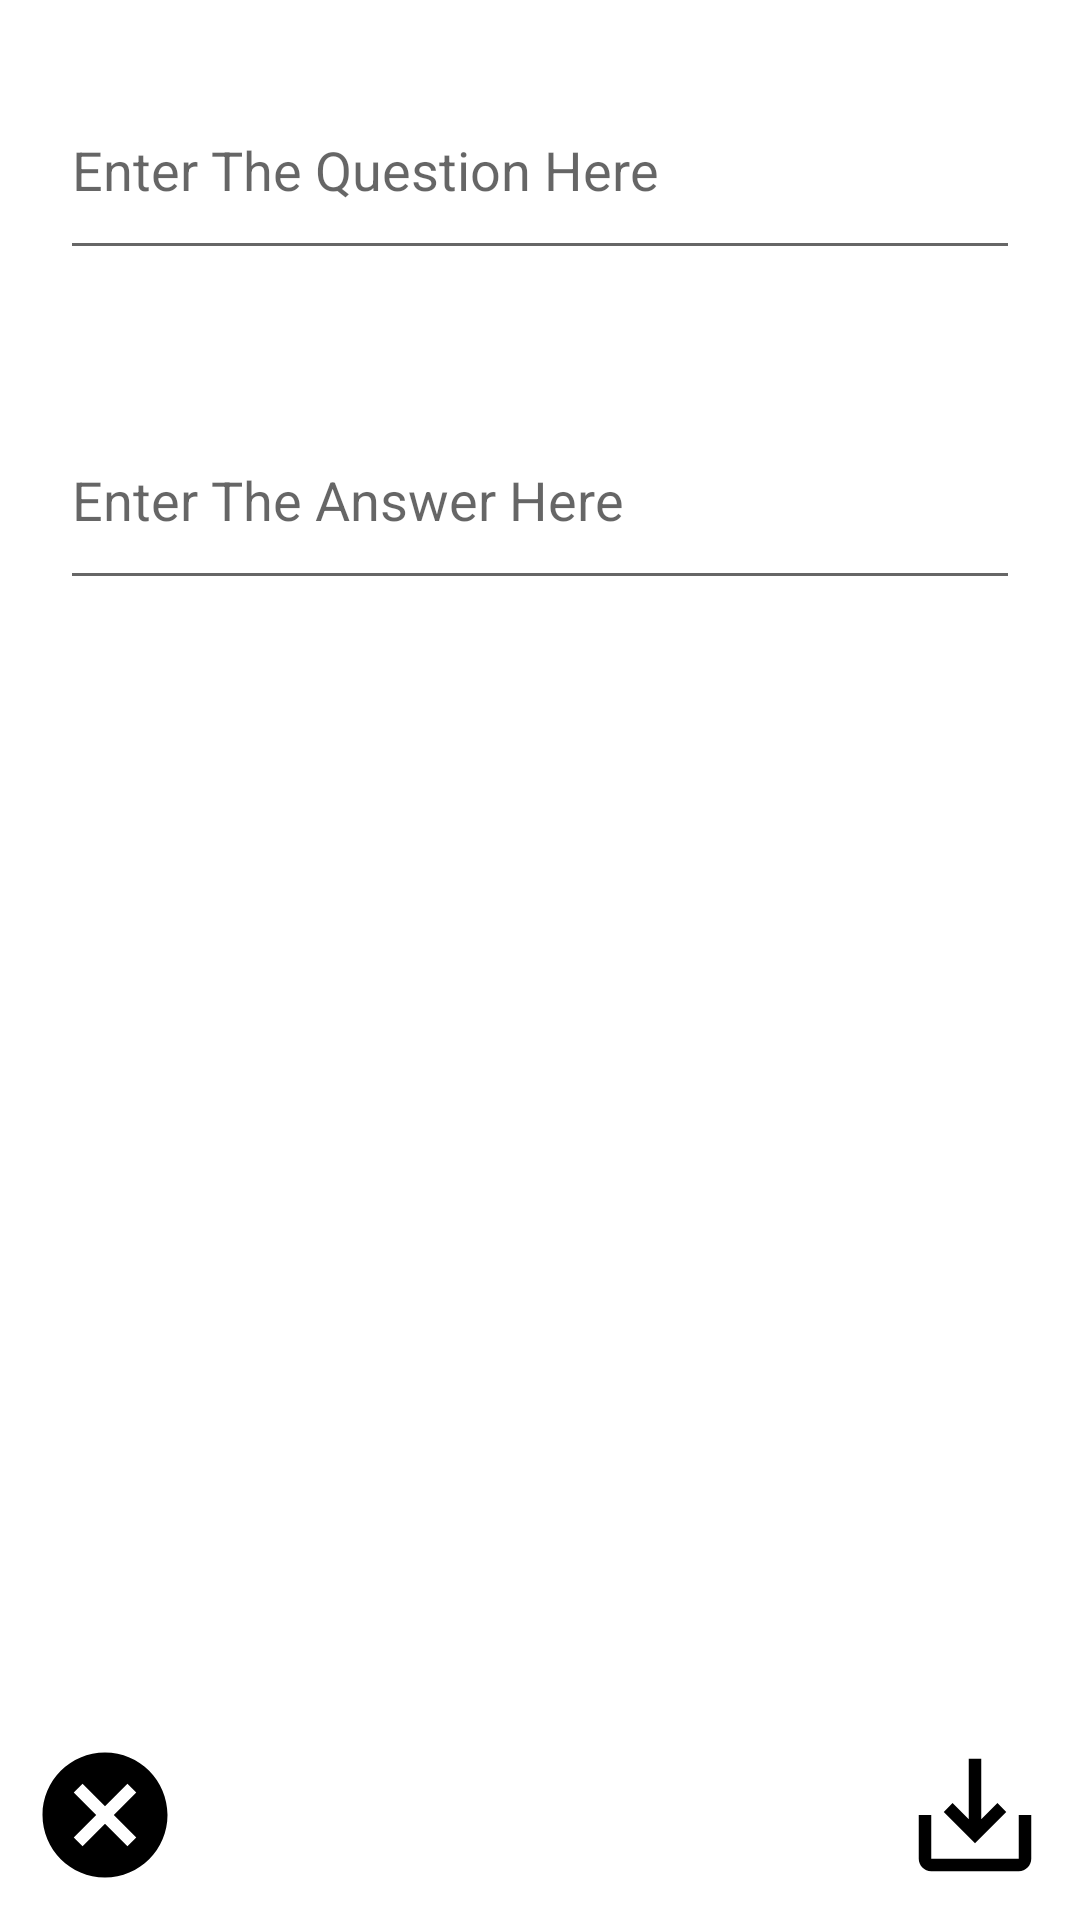

Android layout source for this screen:
<!-- AndroidManifest.xml: application theme Theme.CodepathFlashcardApp -->
<!-- res/layout/activity_add_card.xml -->
<?xml version="1.0" encoding="utf-8"?>
<RelativeLayout xmlns:android="http://schemas.android.com/apk/res/android"
    xmlns:app="http://schemas.android.com/apk/res-auto"
    xmlns:tools="http://schemas.android.com/tools"
    android:layout_width="match_parent"
    android:layout_height="match_parent"
    tools:context=".Activity_AddCard">

    <EditText
        android:id="@+id/flashcard_question_add"
        android:layout_width="match_parent"
        android:layout_height="70dp"
        android:layout_margin="20dp"
        android:hint="Enter The Question Here" />

    <EditText
        android:id="@+id/flashcard_answer_add"
        android:layout_width="match_parent"
        android:layout_height="70dp"
        android:layout_margin="20dp"
        android:hint="Enter The Answer Here"
        android:layout_below="@id/flashcard_question_add" />

    <ImageView
        android:layout_width="wrap_content"
        android:layout_height="wrap_content"
        android:id="@+id/flashcard_cancel_button"
        android:src="@drawable/icon_cancel"
        android:layout_margin="10dp"
        android:layout_alignParentBottom="true"
        android:layout_alignParentStart="true" />

    <ImageView
        android:layout_width="wrap_content"
        android:layout_height="wrap_content"
        android:id="@+id/flashcard_save_button"
        android:src="@drawable/icon_save"
        android:layout_margin="10dp"
        android:layout_alignParentBottom="true"
        android:layout_alignParentEnd="true" />
</RelativeLayout>
<!-- resources referenced by this layout -->
<resources>
  <!-- drawable icon_cancel (drawable) -->
  <vector android:autoMirrored="true" android:height="50dp"
      android:tint="#000000" android:viewportHeight="24"
      android:viewportWidth="24" android:width="50dp" xmlns:android="http://schemas.android.com/apk/res/android">
      <path android:fillColor="@android:color/white" android:pathData="M12,2C6.47,2 2,6.47 2,12s4.47,10 10,10 10,-4.47 10,-10S17.53,2 12,2zM17,15.59L15.59,17 12,13.41 8.41,17 7,15.59 10.59,12 7,8.41 8.41,7 12,10.59 15.59,7 17,8.41 13.41,12 17,15.59z"/>
  </vector>
  <!-- drawable icon_save (drawable) -->
  <vector android:autoMirrored="true" android:height="50dp"
      android:tint="#000000" android:viewportHeight="24"
      android:viewportWidth="24" android:width="50dp" xmlns:android="http://schemas.android.com/apk/res/android">
      <path android:fillColor="@android:color/white" android:pathData="M19,12v7L5,19v-7L3,12v7c0,1.1 0.9,2 2,2h14c1.1,0 2,-0.9 2,-2v-7h-2zM13,12.67l2.59,-2.58L17,11.5l-5,5 -5,-5 1.41,-1.41L11,12.67L11,3h2z"/>
  </vector>
  <style name="Theme.CodepathFlashcardApp" parent="Theme.MaterialComponents.DayNight.DarkActionBar">
          
          <item name="colorPrimary">@color/purple_500</item>
          <item name="colorPrimaryVariant">@color/purple_700</item>
          <item name="colorOnPrimary">@color/white</item>
          
          <item name="colorSecondary">@color/teal_200</item>
          <item name="colorSecondaryVariant">@color/teal_700</item>
          <item name="colorOnSecondary">@color/black</item>
          
          <item name="android:statusBarColor" tools:targetApi="l">?attr/colorPrimaryVariant</item>
          
      </style>
  <!-- not gathered from this repository: default colours our renderer supplied (Android Studio template values) -->
  <color name="purple_500">#FF6200EE</color>
  <color name="purple_700">#FF3700B3</color>
  <color name="teal_200">#FF03DAC5</color>
  <color name="teal_700">#FF018786</color>
  <color name="black">#FF000000</color>
  <color name="white">#FFFFFFFF</color>
</resources>
